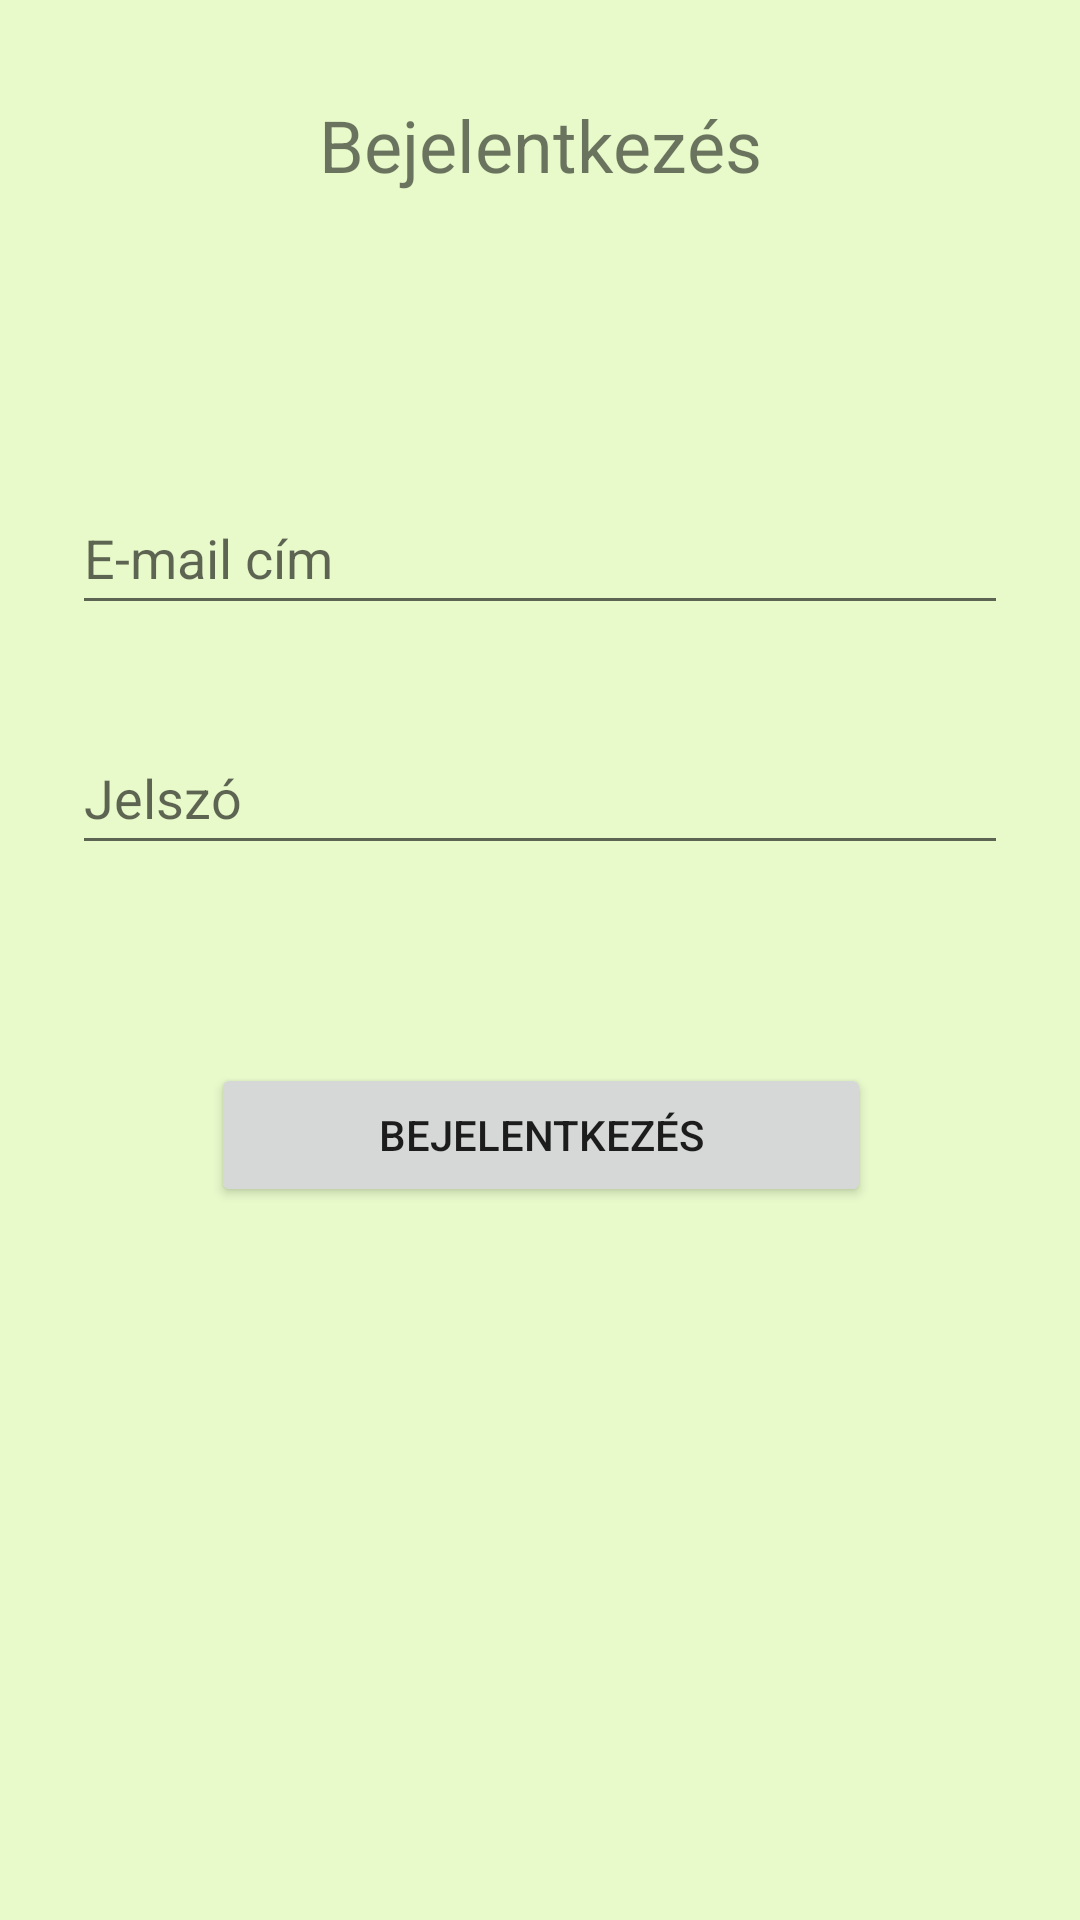

Layout XML and referenced resources for this Android screen:
<!-- AndroidManifest.xml: application theme Theme.GadgetShop -->
<!-- res/layout/activity_login.xml -->
<?xml version="1.0" encoding="utf-8"?>
<androidx.constraintlayout.widget.ConstraintLayout xmlns:android="http://schemas.android.com/apk/res/android"
    xmlns:app="http://schemas.android.com/apk/res-auto"
    xmlns:tools="http://schemas.android.com/tools"
    android:layout_width="match_parent"
    android:layout_height="match_parent"
    android:background="#E8FACA"
    tools:context=".LoginActivity">

    <TextView
        android:id="@+id/textView2"
        android:layout_width="wrap_content"
        android:layout_height="wrap_content"
        android:layout_marginTop="32dp"
        android:layout_marginBottom="32dp"
        android:text="@string/login"
        android:textSize="24sp"
        app:layout_constraintBottom_toTopOf="@+id/editTextEmail2"
        app:layout_constraintEnd_toEndOf="parent"
        app:layout_constraintStart_toStartOf="parent"
        app:layout_constraintTop_toTopOf="parent" />

    <EditText
        android:id="@+id/editTextEmail2"
        android:layout_width="match_parent"
        android:layout_height="wrap_content"
        android:layout_marginStart="24dp"
        android:layout_marginTop="64dp"
        android:layout_marginEnd="24dp"
        android:layout_marginBottom="32dp"
        android:ems="10"
        android:hint="@string/email"
        android:inputType="textEmailAddress"
        android:minHeight="48dp"
        app:layout_constraintBottom_toTopOf="@+id/editTextPassword2"
        app:layout_constraintEnd_toEndOf="@+id/textView2"
        app:layout_constraintStart_toStartOf="@+id/textView2"
        app:layout_constraintTop_toBottomOf="@+id/textView2" />

    <EditText
        android:id="@+id/editTextPassword2"
        android:layout_width="match_parent"
        android:layout_height="wrap_content"
        android:layout_marginStart="24dp"
        android:layout_marginTop="32dp"
        android:layout_marginEnd="24dp"
        android:ems="10"
        android:hint="@string/password"
        android:inputType="textPassword"
        android:minHeight="48dp"
        app:layout_constraintEnd_toEndOf="@+id/editTextEmail2"
        app:layout_constraintStart_toStartOf="@+id/editTextEmail2"
        app:layout_constraintTop_toBottomOf="@+id/editTextEmail2" />

    <Button
        android:id="@+id/button"
        android:layout_width="220dp"
        android:layout_height="wrap_content"
        android:layout_marginTop="64dp"
        android:onClick="login"
        android:text="@string/login"
        app:layout_constraintBottom_toBottomOf="parent"
        app:layout_constraintEnd_toEndOf="@+id/editTextPassword2"
        app:layout_constraintStart_toStartOf="@+id/editTextPassword2"
        app:layout_constraintTop_toTopOf="parent"
        app:layout_constraintVertical_bias="0.55" />
</androidx.constraintlayout.widget.ConstraintLayout>
<!-- resources referenced by this layout -->
<resources>
  <string name="email">E-mail cím</string>
  <string name="login">Bejelentkezés</string>
  <string name="password">Jelszó</string>
  <style name="Theme.GadgetShop" parent="Theme.MaterialComponents.DayNight.DarkActionBar">
          
          <item name="colorPrimary">@color/green</item>
          <item name="colorPrimaryVariant">@color/darkgreen</item>
          <item name="colorOnPrimary">@color/white</item>
          
          <item name="colorSecondary">@color/teal_200</item>
          <item name="colorSecondaryVariant">@color/teal_700</item>
          <item name="colorOnSecondary">@color/black</item>
          
          <item name="android:statusBarColor" tools:targetApi="l">?attr/colorPrimaryVariant</item>
          
      </style>
  <color name="green">#1DB528</color>
  <color name="darkgreen">#208F28</color>
  <color name="white">#FFFFFFFF</color>
  <color name="teal_200">#FF03DAC5</color>
  <color name="teal_700">#FF018786</color>
  <color name="black">#FF000000</color>
</resources>
